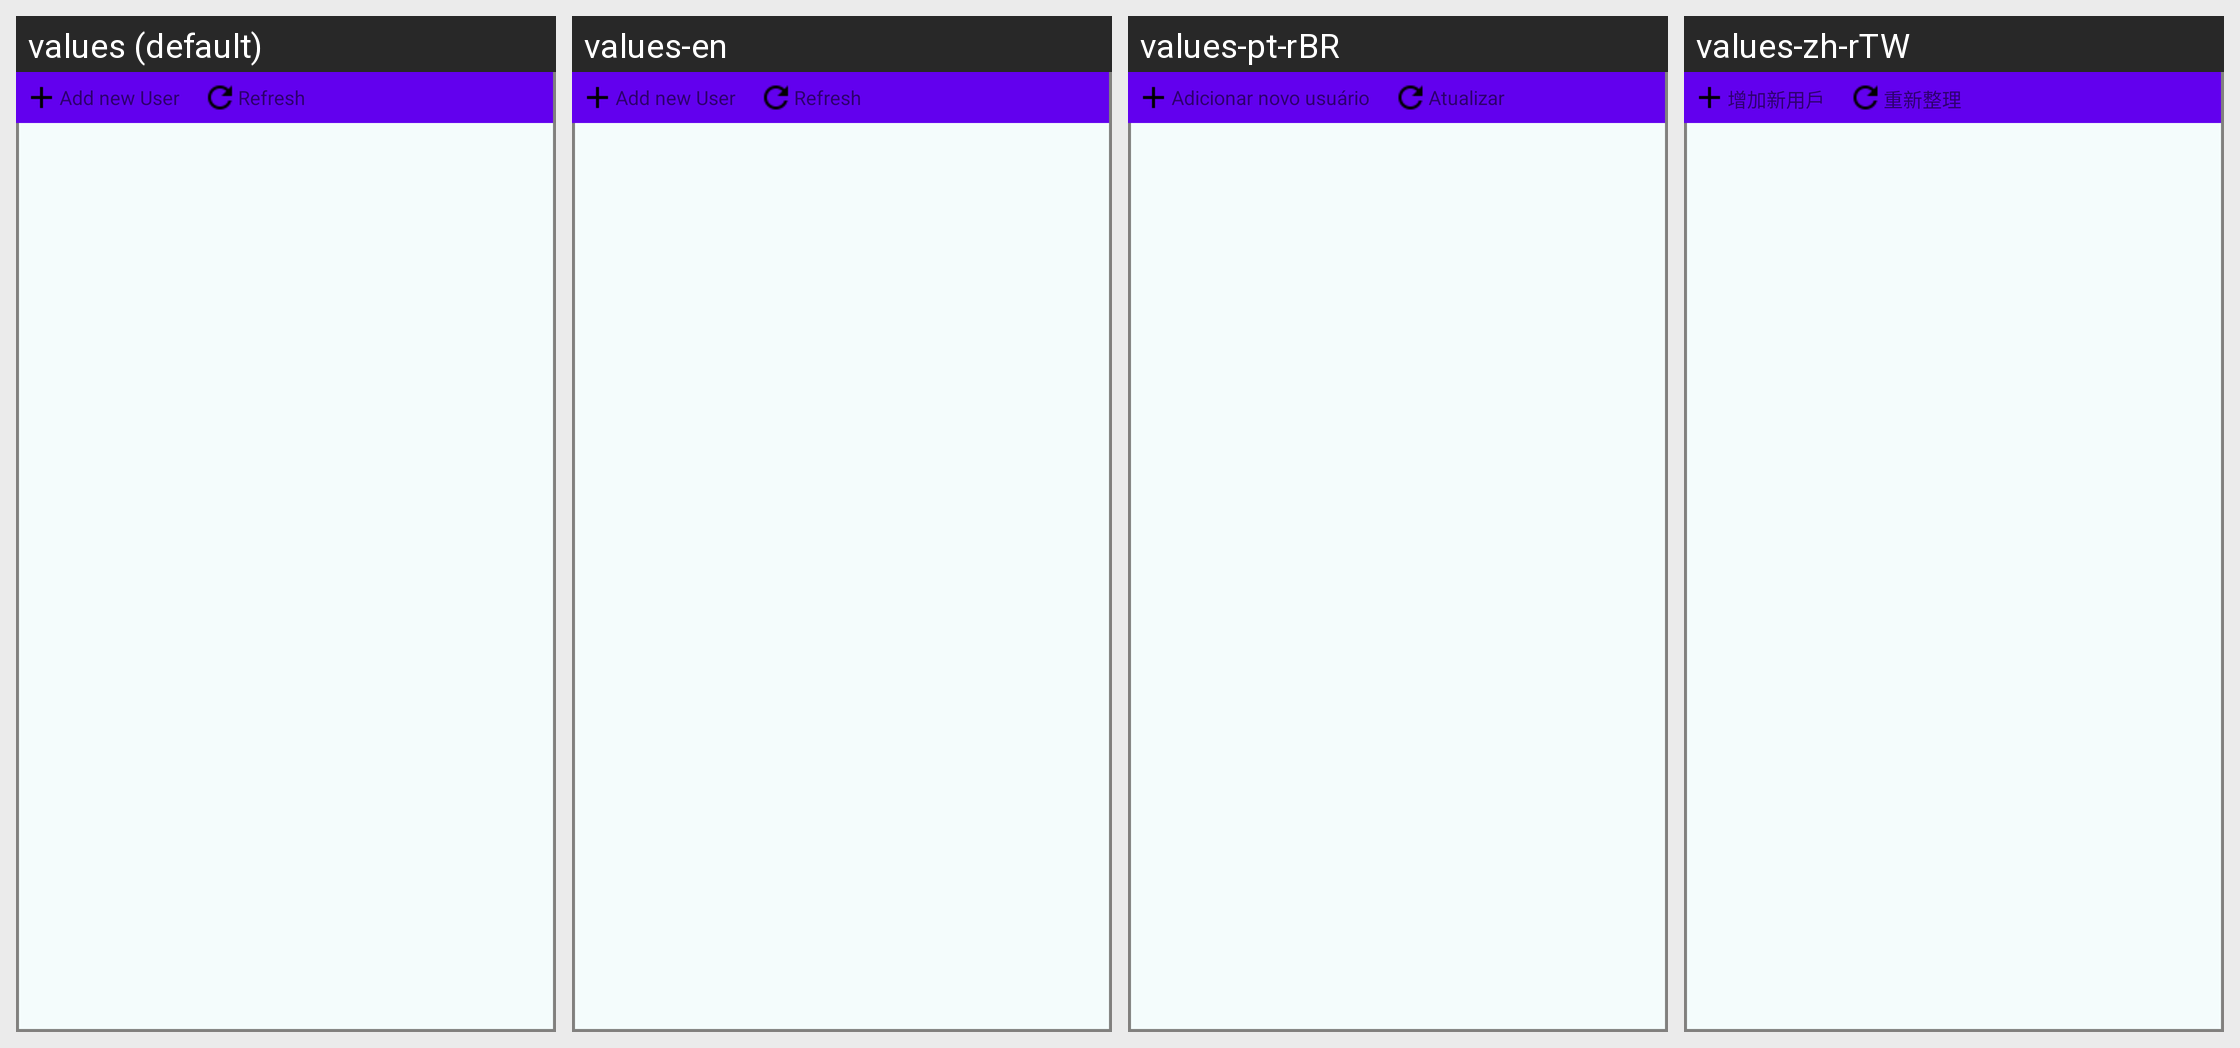

Strings drawn on this Android screen and how each of the app's shown locales translates them:
Android screen res/layout/ui_user.xml rendered under 4 locales, left to right: values (default), values-en, values-pt-rBR, values-zh-rTW. Device: Nexus 5 (rendered at 1080×1920; each locale shown at half size, 540×960, under a caption strip naming it); theme AppTheme.
Other locales in the repository, not shown: values-pl, values-ru, values-zh-rCN.
Strings drawn on this screen, with the default value and each locale's value (text and hints the layout hard-codes, and strings that could not be matched under every locale, appear in the picture but are not listed):

title_create_new_user
  values: Add new User
  values-en: Add new User
  values-pt-rBR: Adicionar novo usuário
  values-zh-rTW: 增加新用戶

title_refresh
  values: Refresh
  values-en: Refresh
  values-pt-rBR: Atualizar
  values-zh-rTW: 重新整理
